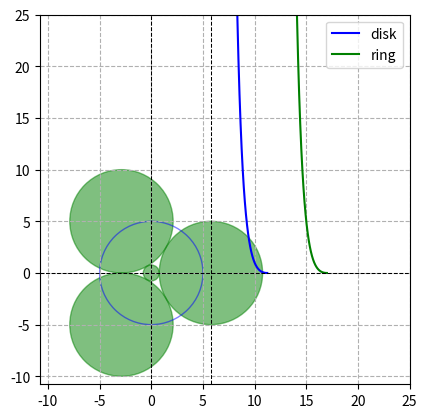

The script that saved this image:
'''
Draw variation of WCA with distance to the 2d Cluster

'''


from matplotlib import pyplot as plt
from matplotlib import patches as patches
import numpy as np
import math


def WCA(r, rmin, rmax, epsilon, sigma):
    V = 4 * epsilon * ((sigma / r)**12 - (sigma / r)**6) + epsilon
    F = 4 * epsilon / r * (12 * (sigma / r)**12 - 6 * (sigma / r)**6)
    return (V, F)


def WCA_corrected(r, rmin, rmax, epsilon, sigma, offset):
    print(offset)
    print(sigma)
    r = r + offset
    V = 4 * epsilon * ((sigma / r)**12 - (sigma / r)**6) + epsilon
    F = 4 * epsilon / r * (12 * (sigma / r)**12 - 6 * (sigma / r)**6)
    return (V, F)


# Adjust number of halo spheres
N_spheres = 3

# #
# #
# #
# #
# Cluster data non adjusted
d = 10
theta_2d = 2*math.pi/N_spheres
radius_2d = d/math.sin(theta_2d)*math.sin(math.pi/2 - theta_2d/2)

# Plotting data

x1 = np.linspace(1, 2**(1/6)*10, 100)
y1, Force = WCA(x1, 0, 0, 1, 10)

x2 = np.linspace(1, 2**(1/6)*d, 100)

y2, Force = WCA(x2, 0, 0, 1, d)

x2 = x2 + radius_2d

# Plots
fig, ax = plt.subplots()
plt.grid(linestyle='--')
ax.set_aspect(1)

# Draw cluster non adjusted
for i in range(N_spheres):
    coord = (radius_2d*math.cos(theta_2d*i), radius_2d*math.sin(theta_2d*i))
    core_diam = (radius_2d-d/2)*2
    circle2 = plt.Circle(coord, color='g', radius=d/2, fill=True, alpha=0.5)
    ax.add_artist(circle2)

circle2 = plt.Circle((0, 0), color='g', radius=radius_2d -
                     d/2, fill=True, alpha=0.5)
ax.add_artist(circle2)

circle1 = plt.Circle((0, 0), 5, color='b', fill=False, alpha=0.5)
ax.add_artist(circle1)
plt.plot(x1, y1, 'b', label='disk')
plt.plot(x2, y2, 'g', label='ring')
plt.legend()

plt.hlines(0, -(radius_2d + d/2), 25, colors='k',
           linestyle='--', linewidth=0.75)
plt.vlines(0, -(radius_2d + d/2), 25, colors='k',
           linestyle='--', linewidth=0.75)
plt.vlines(radius_2d, -(radius_2d + d/2), 25, colors='k',
           linestyle='--', linewidth=0.75)
plt.ylim(-(radius_2d + d/2), 25)
plt.xlim(-(radius_2d + d/2), 25)

# #
# #
# #
# #
# Cluster data adjusted for cluster size
theta_2d = 2*math.pi/N_spheres
const = 1/math.sin(theta_2d)*math.sin(math.pi/2 - theta_2d/2)
radius_2d = 10*const/(1+2*const)
d = 10 - 2*radius_2d


# Plotting data
x1 = np.linspace(0.1, 2**(1/6)*10, 100)
y1, Force = WCA(x1, 0, 0, 1, 10)

x2 = np.linspace(0.1, 2**(1/6)*d, 100)
y2, Force = WCA(x2, 0, 0, 1, d)

x3 = np.linspace(0.1, 2**(1/6)*10 - radius_2d, 100)
y3, Force = WCA_corrected(x3, 0, 0, 1, 2*radius_2d+d, radius_2d)

x2 = x2 + radius_2d
x3 = x3 + radius_2d


# Potential data adjusted for cluster size

# Plots
fig, ax = plt.subplots()
plt.grid(linestyle='--', linewidth=0.75, color='lightgray')
ax.set_aspect(1)
plt.rcParams.update({'mathtext.default': 'regular'})

# Draw cluster adjusted
for i in range(N_spheres):
    coord = (radius_2d*math.cos(theta_2d*i), radius_2d*math.sin(theta_2d*i))
    core_diam = (radius_2d-d/2)*2
    circle2 = plt.Circle(coord, color='g', radius=d/2, fill=True, alpha=0.5)
    ax.add_artist(circle2)

circle2 = plt.Circle((0, 0), color='g', radius=radius_2d -
                     d/2, fill=True, alpha=0.5)
ax.add_artist(circle2)

circle1 = plt.Circle((0, 0), 5, color='b', fill=False, alpha=0.5)
ax.add_artist(circle1)

plt.plot(x1, y1, 'b', label='disk')
plt.plot(x2, y2, 'g', label='ring')
plt.plot(x3, y3, 'r', linestyle='--', linewidth=0.75, label='corrected')
plt.legend()

plt.hlines(0, -5, 15, colors='k',
           linestyle='--', linewidth=0.75)
plt.vlines(0, -5, 15, colors='k',
           linestyle='--', linewidth=0.75)
plt.vlines(radius_2d, -5, 15, colors='k',
           linestyle='--', linewidth=0.75)
plt.ylim(-5, 15)
plt.xlim(-5, 15)
plt.ylabel('$U_{WCA}$ / -')
plt.xlabel('r / -')

plt.show()
plt.clf()
